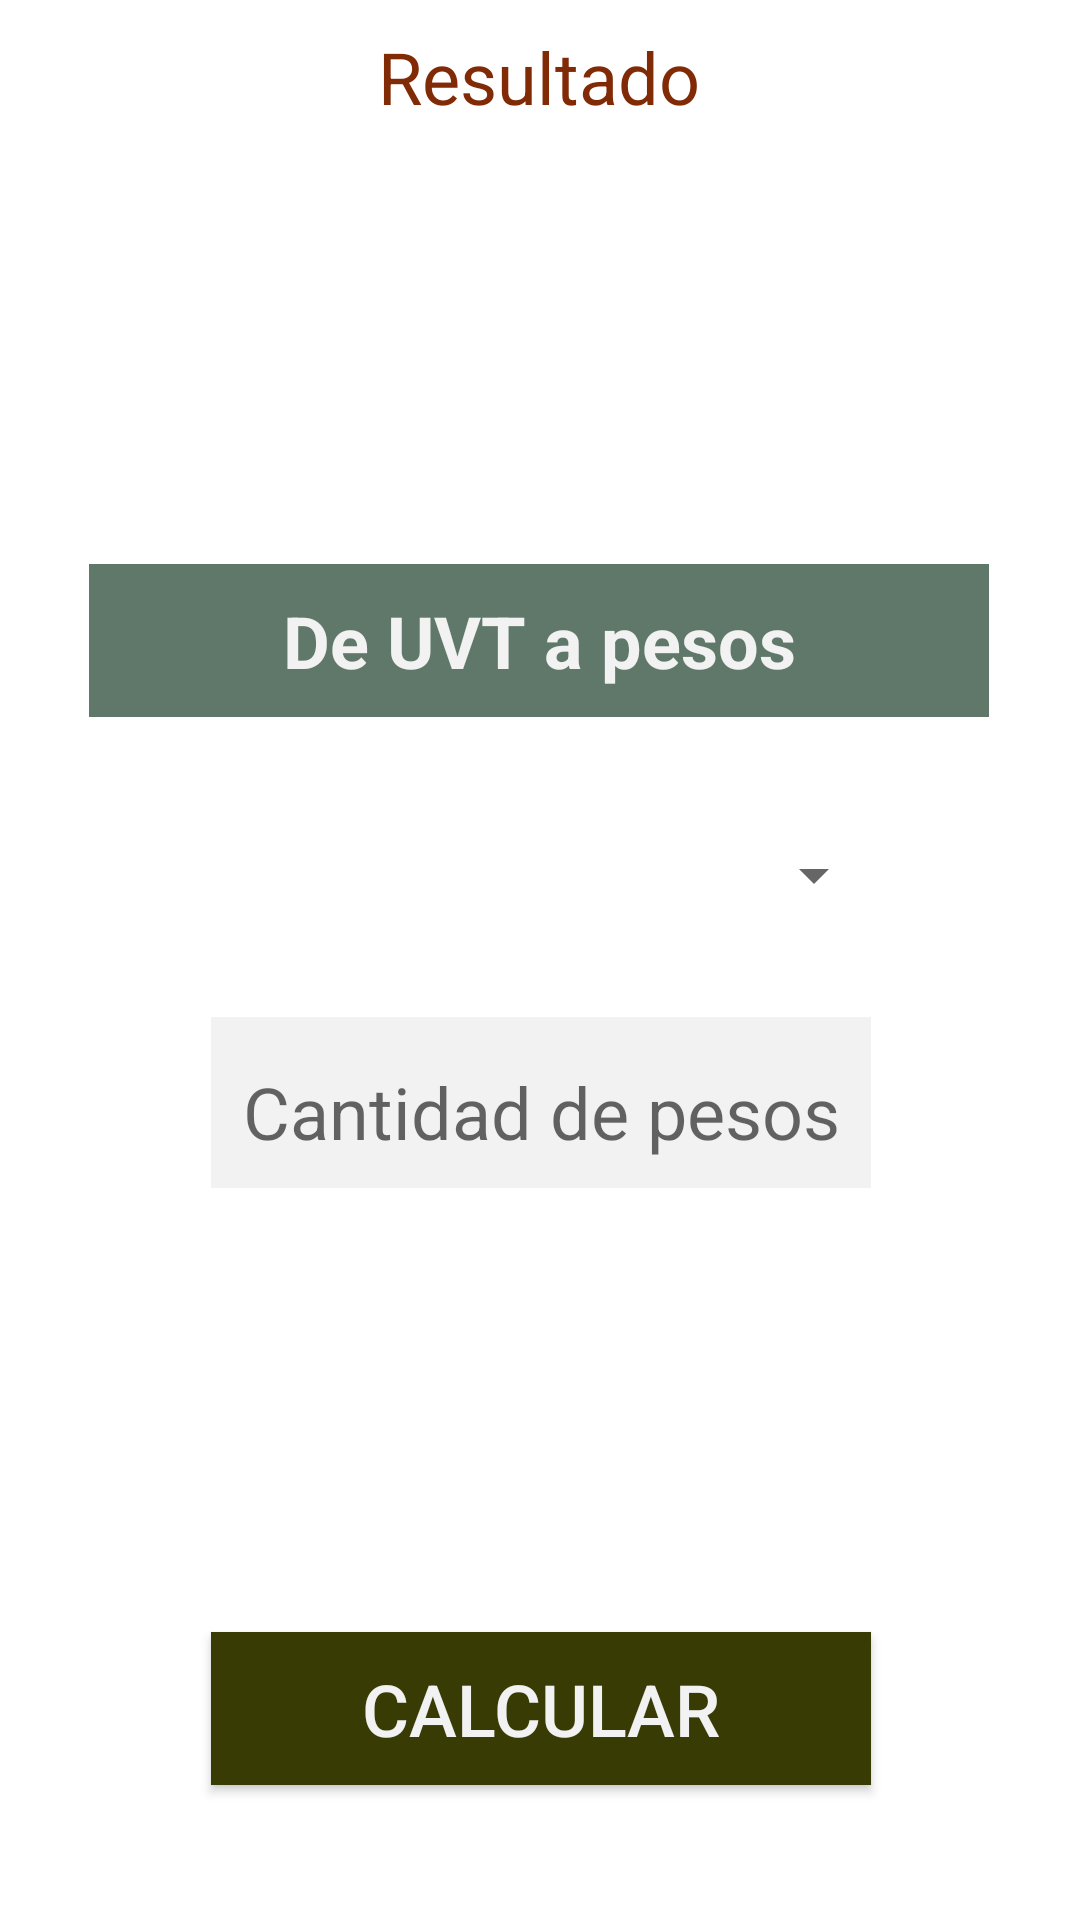

Here is an Android app screen rendered from its layout file. Give the layout XML and the strings, colors and styles it references.
<!-- AndroidManifest.xml: application theme Theme.CeoFinTech -->
<!-- res/layout/activity_ceo_calc_uvt_mon.xml -->
<?xml version="1.0" encoding="utf-8"?>
<androidx.constraintlayout.widget.ConstraintLayout xmlns:android="http://schemas.android.com/apk/res/android"
    xmlns:app="http://schemas.android.com/apk/res-auto"
    xmlns:tools="http://schemas.android.com/tools"
    android:layout_width="match_parent"
    android:layout_height="match_parent"
    tools:context="com.ceofintech.Ceo_calc_uvt_mon">

    <ImageView
        android:id="@+id/ceo_img_logo"
        android:layout_width="202dp"
        android:layout_height="126dp"
        android:layout_gravity="center"
        android:layout_marginTop="32dp"
        android:src="@drawable/logocf"
        app:layout_constraintEnd_toEndOf="parent"
        app:layout_constraintHorizontal_bias="0.497"
        app:layout_constraintStart_toStartOf="parent"
        app:layout_constraintTop_toTopOf="parent"
        android:contentDescription="@string/ceo_todo" />


    <TextView
        android:id="@+id/ceo_tit_uvt_mon"
        android:layout_width="300dp"
        android:layout_height="51dp"
        android:layout_marginTop="188dp"
        android:background="#F2F2F2"
        android:backgroundTint="#607869"
        android:gravity="center"
        android:text="@string/ceo_tit_uvt_mon"
        android:textColor="#F2F2F2"
        android:textSize="24sp"
        android:textStyle="bold"
        app:layout_constraintEnd_toEndOf="parent"
        app:layout_constraintHorizontal_bias="0.495"
        app:layout_constraintStart_toStartOf="parent"
        app:layout_constraintTop_toTopOf="parent" />

    <EditText
        android:id="@+id/ceo_uvt"
        android:layout_width="220dp"
        android:layout_height="51dp"
        android:layout_marginTop="100dp"
        android:background="#F2F2F2"
        android:hint="@string/tasa_de_la_uvr"
        android:inputType="text"
        android:textAlignment="center"
        android:textColor="#03557B"
        android:textSize="24sp"
        android:visibility="visible"
        app:layout_constraintEnd_toEndOf="parent"
        app:layout_constraintHorizontal_bias="0.502"
        app:layout_constraintStart_toStartOf="parent"
        app:layout_constraintTop_toBottomOf="@+id/ceo_tit_uvt_mon"
        tools:visibility="visible"
        android:importantForAutofill="no" />

    <Button
        android:id="@+id/ceo_importe"
        android:layout_width="220dp"
        android:layout_height="51dp"
        android:layout_marginTop="544dp"
        android:background="#F2F2F2"
        android:backgroundTint="#383C04"
        android:gravity="center"
        android:text="@string/ceo_importe"
        android:textColor="#F2F2F2"
        android:textSize="24sp"
        app:layout_constraintEnd_toEndOf="parent"
        app:layout_constraintHorizontal_bias="0.502"
        app:layout_constraintStart_toStartOf="parent"
        app:layout_constraintTop_toTopOf="parent" />

    <EditText
        android:id="@+id/ceo_pesos"
        android:layout_width="220dp"
        android:layout_height="51dp"
        android:background="#F2F2F2"
        android:hint="@string/cantidad_de_pesos"
        android:inputType="text"
        android:textAlignment="center"
        android:textColor="#03557B"
        android:textSize="24sp"
        android:visibility="visible"
        app:layout_constraintBottom_toBottomOf="parent"
        app:layout_constraintEnd_toEndOf="parent"
        app:layout_constraintHorizontal_bias="0.502"
        app:layout_constraintStart_toStartOf="parent"
        app:layout_constraintTop_toTopOf="parent"
        app:layout_constraintVertical_bias="0.586"
        tools:visibility="visible"
        android:importantForAutofill="no" />

    <Button
        android:id="@+id/ceo_regresar"
        android:layout_width="220dp"
        android:layout_height="51dp"
        android:layout_marginTop="648dp"
        android:background="#F2F2F2"
        android:backgroundTint="#225714"
        android:gravity="center"
        android:onClick="Regresar4"
        android:text="@string/ceo_regresar"
        android:textColor="#F2F2F2"
        android:textSize="24sp"
        app:layout_constraintEnd_toEndOf="parent"
        app:layout_constraintHorizontal_bias="0.916"
        app:layout_constraintStart_toStartOf="parent"
        app:layout_constraintTop_toTopOf="parent"
        tools:ignore="UsingOnClickInXml" />

    <TextView
        android:id="@+id/ceo_rdo"
        android:layout_width="220dp"
        android:layout_height="51dp"
        android:gravity="center"
        android:hint="@string/ceo_rdo"
        android:text="@string/ceo_rdo"
        android:textColor="#812A06"
        android:textSize="24sp"
        android:visibility="visible"
        app:layout_constraintEnd_toEndOf="parent"
        app:layout_constraintHorizontal_bias="0.497"
        app:layout_constraintStart_toStartOf="parent"
        tools:layout_editor_absoluteY="466dp"
        tools:visibility="visible"
        tools:ignore="MissingConstraints" />

    <Spinner
        android:id="@+id/ceo_tasas"
        android:layout_width="225dp"
        android:layout_height="59dp"
        android:layout_marginStart="44dp"
        android:layout_marginTop="24dp"
        android:layout_marginEnd="32dp"
        android:layout_marginBottom="32dp"
        android:spinnerMode="dropdown"
        app:layout_constraintBottom_toTopOf="@+id/ceo_uvt"
        app:layout_constraintEnd_toEndOf="parent"
        app:layout_constraintHorizontal_bias="0.445"
        app:layout_constraintStart_toStartOf="parent"
        app:layout_constraintTop_toBottomOf="@+id/ceo_tit_uvt_mon"
        app:layout_constraintVertical_bias="0.066" />

</androidx.constraintlayout.widget.ConstraintLayout>
<!-- resources referenced by this layout -->
<resources>
  <string name="cantidad_de_pesos">Cantidad de pesos</string>
  <string name="ceo_importe">Calcular</string>
  <string name="ceo_rdo">Resultado</string>
  <string name="ceo_regresar">Regresar</string>
  <string name="ceo_tit_uvt_mon">De UVT a pesos</string>
  <string name="ceo_todo">Todo</string>
  <string name="tasa_de_la_uvr">Tasa de la UVR</string>
  <style name="Theme.CeoFinTech" parent="Theme.MaterialComponents.DayNight.DarkActionBar">
          
          <item name="colorPrimary">@color/verde</item>
          <item name="colorPrimaryVariant">@color/black</item>
          <item name="colorOnPrimary">@color/white</item>
          
          <item name="colorSecondary">@color/verde</item>
          <item name="colorSecondaryVariant">@color/rojo</item>
          <item name="colorOnSecondary">@color/black</item>
          
          <item name="android:statusBarColor" tools:targetApi="l">?attr/colorPrimaryVariant</item>
          
      </style>
  <color name="verde">#2B640B</color>
  <color name="black">#000000</color>
  
      F
  <color name="white">#FFFFFF</color>
  <color name="rojo">#FF0000</color>
</resources>
